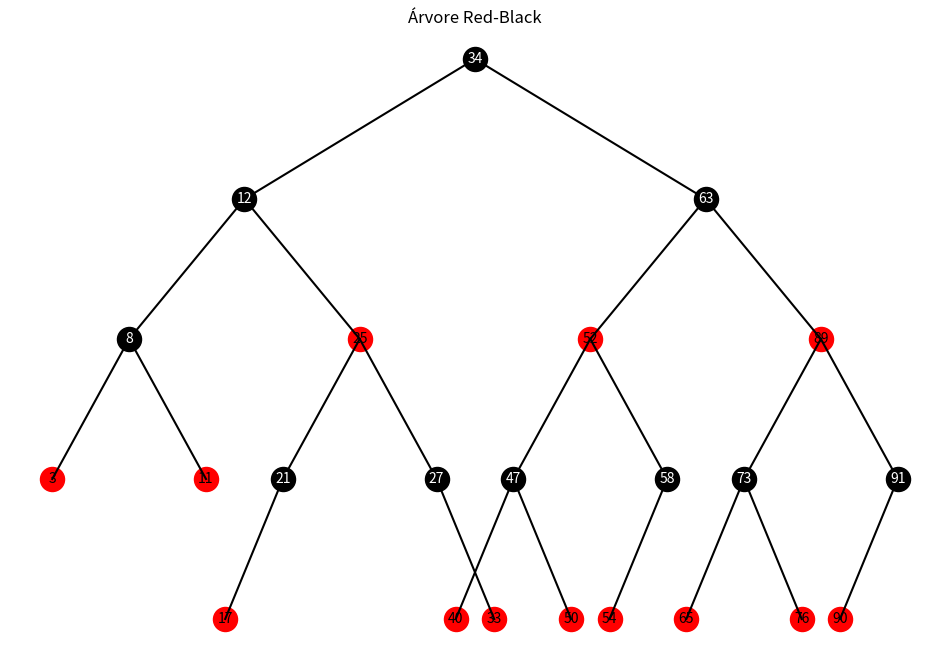
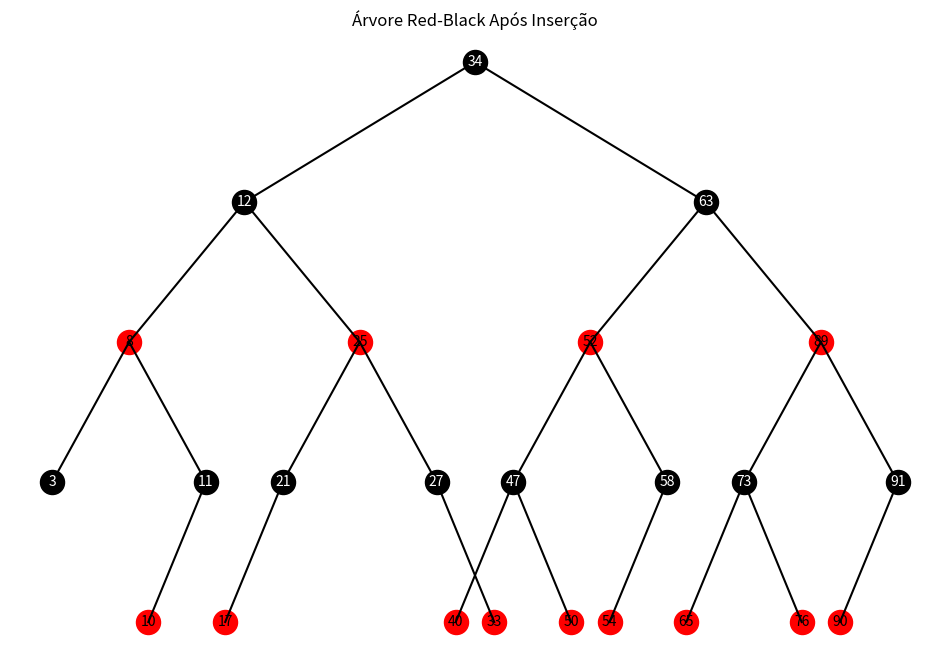
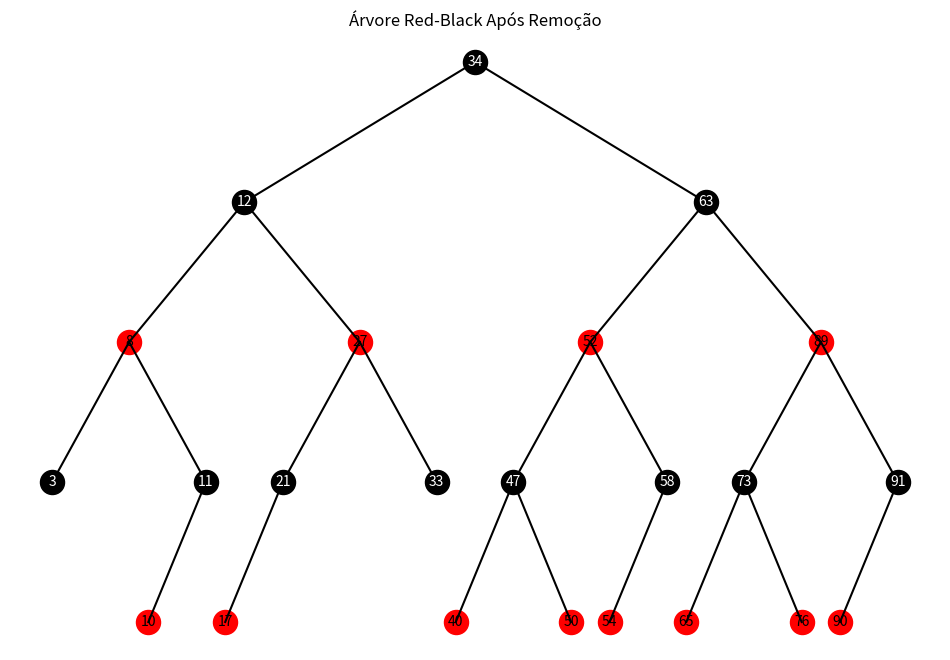

Write the Python code that produced these figures, in order.
from matplotlib import pyplot as plt

class Node:
    def __init__(self, key):
        self.key = key
        self.color = "RED"  #Vermelhos por padrão
        self.left = None
        self.right = None
        self.parent = None

class RedBlackTree:
    def __init__(self):
        self.TNULL = Node(0)
        self.TNULL.color = "BLACK"
        self.TNULL.left = None
        self.TNULL.right = None
        self.root = self.TNULL

    def left_rotate(self, x):
        y = x.right
        x.right = y.left
        if y.left != self.TNULL:
            y.left.parent = x
        y.parent = x.parent
        if x.parent is None:
            self.root = y
        elif x == x.parent.left:
            x.parent.left = y
        else:
            x.parent.right = y
        y.left = x
        x.parent = y

    def right_rotate(self, x):
        y = x.left
        x.left = y.right
        if y.right != self.TNULL:
            y.right.parent = x
        y.parent = x.parent
        if x.parent is None:
            self.root = y
        elif x == x.parent.right:
            x.parent.right = y
        else:
            x.parent.left = y
        y.right = x
        x.parent = y

    def insert(self, key):
        node = Node(key)
        node.parent = None
        node.left = self.TNULL
        node.right = self.TNULL
        node.color = "RED"

        y = None
        x = self.root

        while x != self.TNULL:
            y = x
            if node.key < x.key:
                x = x.left
            else:
                x = x.right

        node.parent = y
        if y is None:
            self.root = node
        elif node.key < y.key:
            y.left = node
        else:
            y.right = node

        if node.parent is None:
            node.color = "BLACK"
            return

        if node.parent.parent is None:
            return

        self.fix_insert(node)

    def fix_insert(self, k):
        while k.parent.color == "RED":
            if k.parent == k.parent.parent.right:
                u = k.parent.parent.left  # Tio do nó
                if u.color == "RED":
                    u.color = "BLACK"
                    k.parent.color = "BLACK"
                    k.parent.parent.color = "RED"
                    k = k.parent.parent
                else:
                    if k == k.parent.left:
                        k = k.parent
                        self.right_rotate(k)
                    k.parent.color = "BLACK"
                    k.parent.parent.color = "RED"
                    self.left_rotate(k.parent.parent)
            else:
                u = k.parent.parent.right  # Tio do nó
                if u.color == "RED":
                    u.color = "BLACK"
                    k.parent.color = "BLACK"
                    k.parent.parent.color = "RED"
                    k = k.parent.parent
                else:
                    if k == k.parent.right:
                        k = k.parent
                        self.left_rotate(k)
                    k.parent.color = "BLACK"
                    k.parent.parent.color = "RED"
                    self.right_rotate(k.parent.parent)
            if k == self.root:
                break
        self.root.color = "BLACK"

    def remove(self, key):
        def transplant(u, v):
            if u.parent is None:
                self.root = v
            elif u == u.parent.left:
                u.parent.left = v
            else:
                u.parent.right = v
            v.parent = u.parent

        def minimum(node):
            while node.left != self.TNULL:
                node = node.left
            return node

        z = self.search_tree(self.root, key)
        if z == self.TNULL:
            print(f"Nó com chave {key} não encontrado.")
            return

        y = z
        y_original_color = y.color
        if z.left == self.TNULL:
            x = z.right
            transplant(z, z.right)
        elif z.right == self.TNULL:
            x = z.left
            transplant(z, z.left)
        else:
            y = minimum(z.right)
            y_original_color = y.color
            x = y.right
            if y.parent == z:
                x.parent = y
            else:
                transplant(y, y.right)
                y.right = z.right
                y.right.parent = y

            transplant(z, y)
            y.left = z.left
            y.left.parent = y
            y.color = z.color

        if y_original_color == "BLACK":
            self.fix_delete(x)

    def fix_delete(self, x):
        while x != self.root and x.color == "BLACK":
            if x == x.parent.left:
                s = x.parent.right
                if s.color == "RED":
                    s.color = "BLACK"
                    x.parent.color = "RED"
                    self.left_rotate(x.parent)
                    s = x.parent.right

                if s.left.color == "BLACK" and s.right.color == "BLACK":
                    s.color = "RED"
                    x = x.parent
                else:
                    if s.right.color == "BLACK":
                        s.left.color = "BLACK"
                        s.color = "RED"
                        self.right_rotate(s)
                        s = x.parent.right

                    s.color = x.parent.color
                    x.parent.color = "BLACK"
                    s.right.color = "BLACK"
                    self.left_rotate(x.parent)
                    x = self.root
            else:
                s = x.parent.left
                if s.color == "RED":
                    s.color = "BLACK"
                    x.parent.color = "RED"
                    self.right_rotate(x.parent)
                    s = x.parent.left

                if s.right.color == "BLACK" and s.left.color == "BLACK":
                    s.color = "RED"
                    x = x.parent
                else:
                    if s.left.color == "BLACK":
                        s.right.color = "BLACK"
                        s.color = "RED"
                        self.left_rotate(s)
                        s = x.parent.left

                    s.color = x.parent.color
                    x.parent.color = "BLACK"
                    s.left.color = "BLACK"
                    self.right_rotate(x.parent)
                    x = self.root
        x.color = "BLACK"

    def search_tree(self, node, key):
        if node == self.TNULL or key == node.key:
            return node

        if key < node.key:
            return self.search_tree(node.left, key)
        return self.search_tree(node.right, key)

    # Função para desenhar a árvore
    def draw_tree(self, node, x=0, y=0, level_gap=1, node_gap=1, ax=None, level=1, positions=None):
        if ax is None:
            fig, ax = plt.subplots(figsize=(12, 8))
            positions = {}

        if node != self.TNULL:
            # Define a posição do nó atual
            positions[node.key] = (x, y)
            ax.scatter(x, y, s=300, color="red" if node.color == "RED" else "black")
            ax.text(x, y, str(node.key), color="white" if node.color == "BLACK" else "black", ha="center", va="center")

            # Desenha as conexões
            if node.left != self.TNULL:
                ax.plot([x, x - node_gap / level], [y, y - level_gap], 'k-')
                self.draw_tree(node.left, x - node_gap / level, y - level_gap, level_gap, node_gap, ax, level + 1, positions)

            if node.right != self.TNULL:
                ax.plot([x, x + node_gap / level], [y, y - level_gap], 'k-')
                self.draw_tree(node.right, x + node_gap / level, y - level_gap, level_gap, node_gap, ax, level + 1, positions)

        if ax:
            ax.axis("off")
            return ax

def main():
    rbt = RedBlackTree()

    numbers = [63, 12, 89, 34, 58, 25, 3, 76, 47, 8, 91, 21, 65, 52, 27, 40, 54, 17, 33, 11, 90, 73, 50]

    for num in numbers:
        rbt.insert(num)

    rbt.draw_tree(rbt.root)
    plt.title("Árvore Red-Black")
    plt.show()
    
    rbt.insert(10)
    rbt.draw_tree(rbt.root)
    plt.title("Árvore Red-Black Após Inserção")
    plt.show()
    
    rbt.remove(25)
    rbt.draw_tree(rbt.root)
    plt.title("Árvore Red-Black Após Remoção")
    plt.show()

if __name__ == "__main__":
    main()
